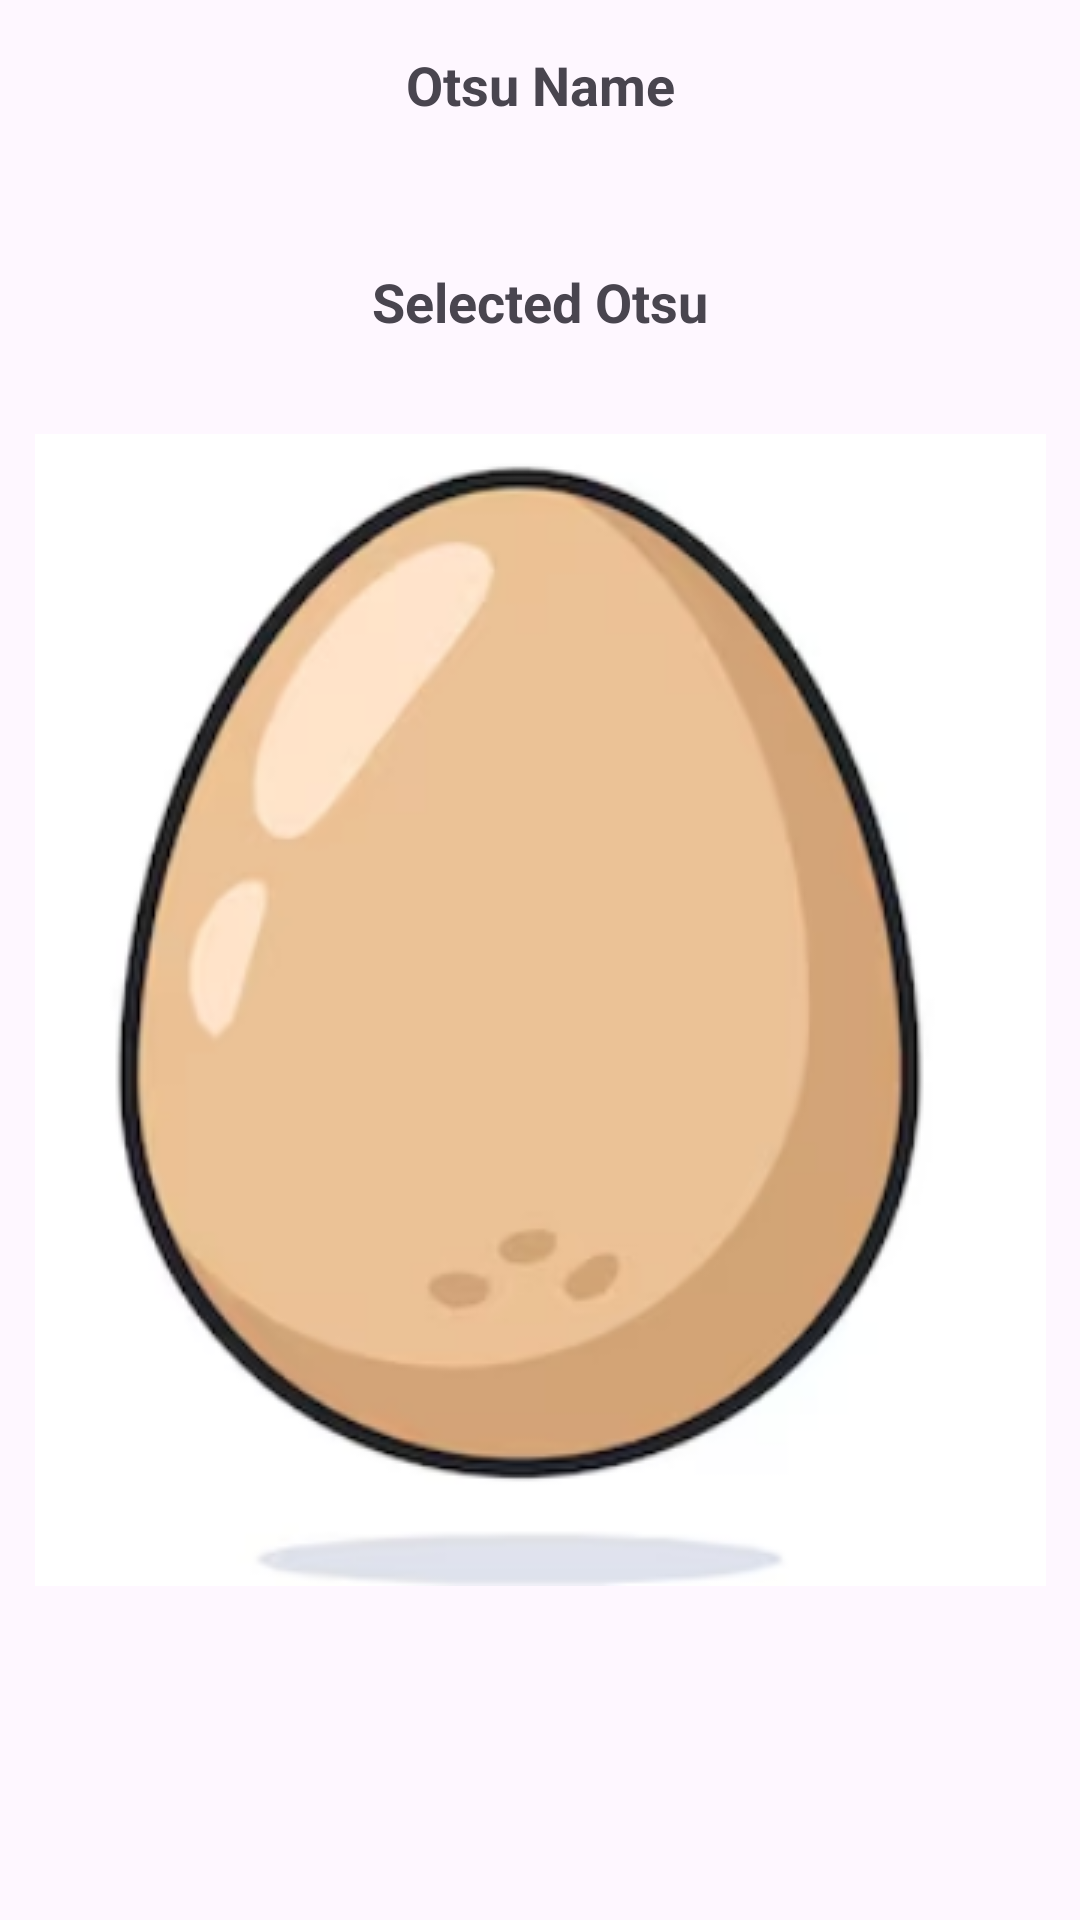

Reconstruct the res/layout file that produces this screen, plus the resources it refers to.
<!-- AndroidManifest.xml: application theme Theme.Otsuversiontwo -->
<!-- res/layout/fragment_pet.xml -->
<?xml version="1.0" encoding="utf-8"?>
<androidx.constraintlayout.widget.ConstraintLayout xmlns:android="http://schemas.android.com/apk/res/android"
    xmlns:app="http://schemas.android.com/apk/res-auto"
    xmlns:tools="http://schemas.android.com/tools"
    android:layout_width="match_parent"
    android:layout_height="match_parent"
    tools:context=".PetFragment">

    
    <TextView
        android:id="@+id/entered_name_text"
        android:layout_width="wrap_content"
        android:layout_height="wrap_content"
        android:text="Otsu Name"
        android:textSize="18sp"
        android:textStyle="bold"
        app:layout_constraintTop_toTopOf="parent"
        app:layout_constraintStart_toStartOf="parent"
        app:layout_constraintEnd_toEndOf="parent"
        android:layout_marginTop="16dp" />

    <TextView
        android:id="@+id/selected_otsu_text"
        android:layout_width="wrap_content"
        android:layout_height="wrap_content"
        android:layout_marginTop="48dp"
        android:text="Selected Otsu"
        android:textSize="18sp"
        android:textStyle="bold"
        app:layout_constraintEnd_toEndOf="parent"
        app:layout_constraintStart_toStartOf="parent"
        app:layout_constraintTop_toBottomOf="@id/entered_name_text" />

    <ImageView
        android:id="@+id/selected_otsu_image"
        android:layout_width="wrap_content"
        android:layout_height="wrap_content"
        android:layout_marginTop="32dp"
        app:layout_constraintTop_toBottomOf="@id/selected_otsu_text"
        app:layout_constraintStart_toStartOf="parent"
        app:layout_constraintEnd_toEndOf="parent"
        android:src="@drawable/egg" />

</androidx.constraintlayout.widget.ConstraintLayout>
<!-- resources referenced by this layout -->
<resources>
  <!-- drawable egg: png bitmap (drawable, 55170 bytes) -->
  <style name="Theme.Otsuversiontwo" parent="Base.Theme.Otsuversiontwo" />
  <style name="Base.Theme.Otsuversiontwo" parent="Theme.Material3.DayNight.NoActionBar">
          
          <item name="colorPrimary">@color/grey</item>
          <item name="colorPrimaryVariant">@color/grey</item>
          <item name="android:statusBarColor">@color/grey</item>
      </style>
  <color name="grey">#808080</color>
</resources>
